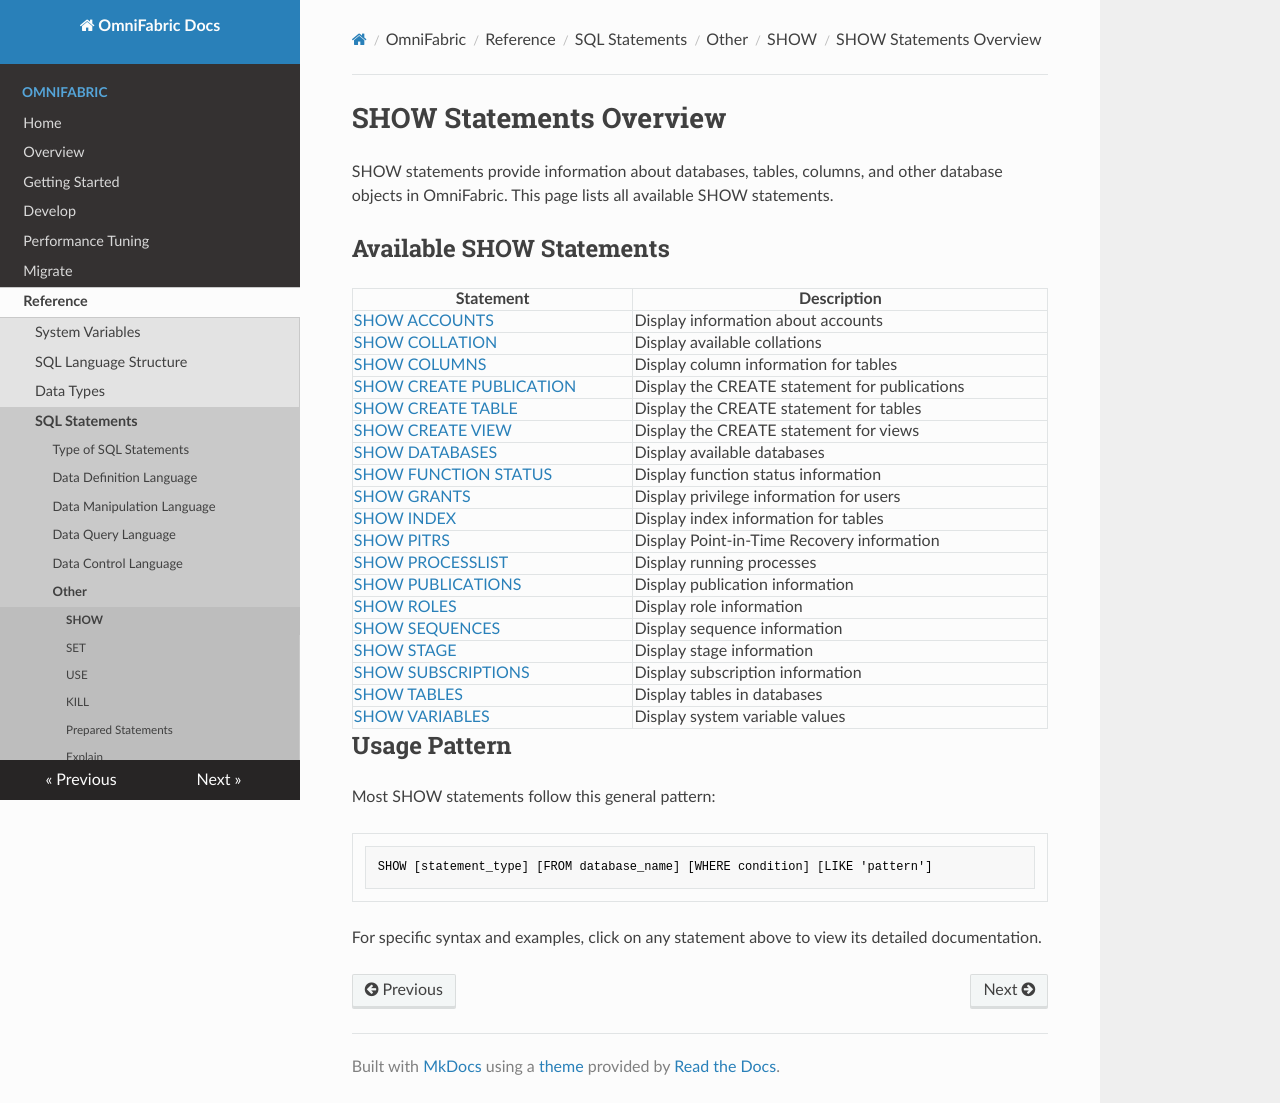

repository: cloudsigma/omnifabric-docs · page: OmniFabric/Reference/SQL-Reference/Other/SHOW-Statements/show-statements-overview/index.html · generator: mkdocs

# SHOW Statements Overview

SHOW statements provide information about databases, tables, columns, and other database objects in OmniFabric. This page lists all available SHOW statements.

## Available SHOW Statements

| Statement | Description |
|-----------|-------------|
| [SHOW ACCOUNTS](show-account.md) | Display information about accounts |
| [SHOW COLLATION](show-collation.md) | Display available collations |
| [SHOW COLUMNS](show-columns.md) | Display column information for tables |
| [SHOW CREATE PUBLICATION](show-create-publication.md) | Display the CREATE statement for publications |
| [SHOW CREATE TABLE](show-create-table.md) | Display the CREATE statement for tables |
| [SHOW CREATE VIEW](show-create-view.md) | Display the CREATE statement for views |
| [SHOW DATABASES](show-databases.md) | Display available databases |
| [SHOW FUNCTION STATUS](show-function-status.md) | Display function status information |
| [SHOW GRANTS](show-grants.md) | Display privilege information for users |
| [SHOW INDEX](show-index.md) | Display index information for tables |
| [SHOW PITRS](show-pitrs.md) | Display Point-in-Time Recovery information |
| [SHOW PROCESSLIST](show-processlist.md) | Display running processes |
| [SHOW PUBLICATIONS](show-publications.md) | Display publication information |
| [SHOW ROLES](show-roles.md) | Display role information |
| [SHOW SEQUENCES](show-sequences.md) | Display sequence information |
| [SHOW STAGE](show-stage.md) | Display stage information |
| [SHOW SUBSCRIPTIONS](show-subscriptions.md) | Display subscription information |
| [SHOW TABLES](show-tables.md) | Display tables in databases |
| [SHOW VARIABLES](show-variables.md) | Display system variable values |

## Usage Pattern

Most SHOW statements follow this general pattern:

```sql
SHOW [statement_type] [FROM database_name] [WHERE condition] [LIKE 'pattern']
```

For specific syntax and examples, click on any statement above to view its detailed documentation.
